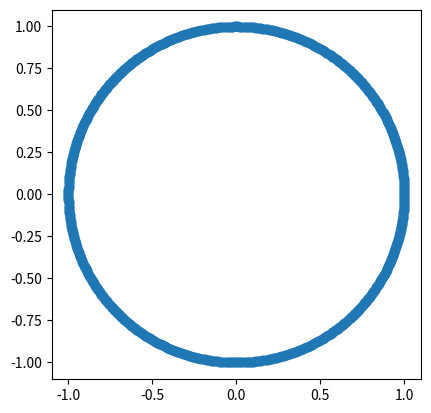

The matplotlib source for this figure:
import matplotlib.pyplot as plt
from matplotlib import animation
import math
import numpy

class Ball:

    def __init__(self, initial_position: numpy.ndarray, initial_speed: numpy.ndarray, time_step):
        if time_step <= 0:
            raise ValueError("'time_step' must be positive.")
        self.position = initial_position
        self.speed = initial_speed
        self.time_step = time_step

    def move(self):
        self.position = numpy.add(self.position, self.speed * self.time_step)

class Cylinder:

    def __init__(self, angular_speed, time_step):
        self.theta = 0 # this angle defines where the observer is
        self.w = angular_speed * math.pi/30 # angular speed is provided in RPM, but we work in radians/s
        self.time_step = time_step

    def __rotate(self):
        self.theta += self.w * self.time_step

    def __relative_position(self, ball: Ball):
        # finds the position of the ball relative to the observer
        # we apply a rotation matrix of - theta to the (copy of) position of the ball
        # we do not want to modify the real position of the ball
        ball_position = ball.position
        rot = numpy.array([[math.cos(self.theta), math.sin(self.theta)],
                           [-math.sin(self.theta), math.cos(self.theta)]])
        ball_position = rot.dot(ball_position)
        return ball_position

    def __isInside(self, ball: Ball):
        d = numpy.linalg.norm(ball.position)
        if d > 1:
            return False
        else:
            return True

    def __loop(self, ball: Ball):
        count = 0.0
        max = 1000000.0
        x_list = []
        y_list = []
        while self.__isInside(ball) and count < max:
            relative_position = self.__relative_position(ball)
            x_list.append(relative_position[0][0])
            y_list.append(relative_position[1][0])
            self.__rotate()
            ball.move()
            count += 1
            print("Límite: {:.2f}%".format(count/max * 100))
        return {"x": x_list, "y": y_list}

    def throw_still(self, ball_position, ball_speed):
        # creates a ball and throws it, better for use only when w is 0
        if self.w != 0:
            raise ValueError("'throw_still' requieres angular speed to be zero.")
        r_x = ball_position[0]
        r_y = ball_position[1]
        v_x = ball_speed[0]
        v_y = ball_speed[1]
        ball = Ball(numpy.array([[r_x], [r_y]]),
                    numpy.array([[v_x], [v_y]]),
                    self.time_step)
        return self.__loop(ball)

    def throw_ball(self, relative_position, ball_speed):
        # relative_position is given as a fraction f of the radius of the cylinder [0, (f-1)*1]
        # speed is given as magnitude relative to spin speed and angle, where 0 is spinwards.
        y = relative_position -1
        alpha = ball_speed[1] * math.pi/180 # degrees to radians
        rotational_speed = abs(y) * self.w
        speed = rotational_speed * ball_speed[0]
        v_x = speed * math.cos(alpha) + rotational_speed # inertia gives it some speed
        v_y = speed * math.sin(alpha)
        ball = Ball(numpy.array([[0], [y]]),
                    numpy.array([[v_x], [v_y]]),
                    self.time_step)
        return self.__loop(ball)

# obtenemos los valores
#cyl = Cylinder(0)
#cyl.throw_still([0.3, 0.1], [0, 0])
time_step = 0.01
cyl = Cylinder(2, time_step)
data = cyl.throw_ball(0.2, [0.8, 135])

# creamos la animacion
fig = plt.figure()
ax = fig.add_subplot(111, aspect='equal', autoscale_on=False,
                     xlim=(-1.1, 1.1), ylim=(-1.1, 1.1))
k = numpy.linspace(0, 2*math.pi, 1000)
x = [math.cos(value) for value in k]
y = [math.sin(value) for value in k]
ax.plot(x, y, marker="o")
line, = ax.plot([], [], marker=".")
time_text = ax.text(0.02, 0.95, "", transform=ax.transAxes)

def init():
    line.set_data([], [])
    time_text.set_text("")
    return line, time_text

def animate(i):
    line.set_data(data["x"][:i], data["y"][:i])
    time_text.set_text("Time: {:.2f}s".format(time_step * i))
    return line, time_text
ani = animation.FuncAnimation(fig, animate, frames=len(data["x"]),
                              interval=time_step, blit=True, init_func=init, repeat=False)

plt.show()
